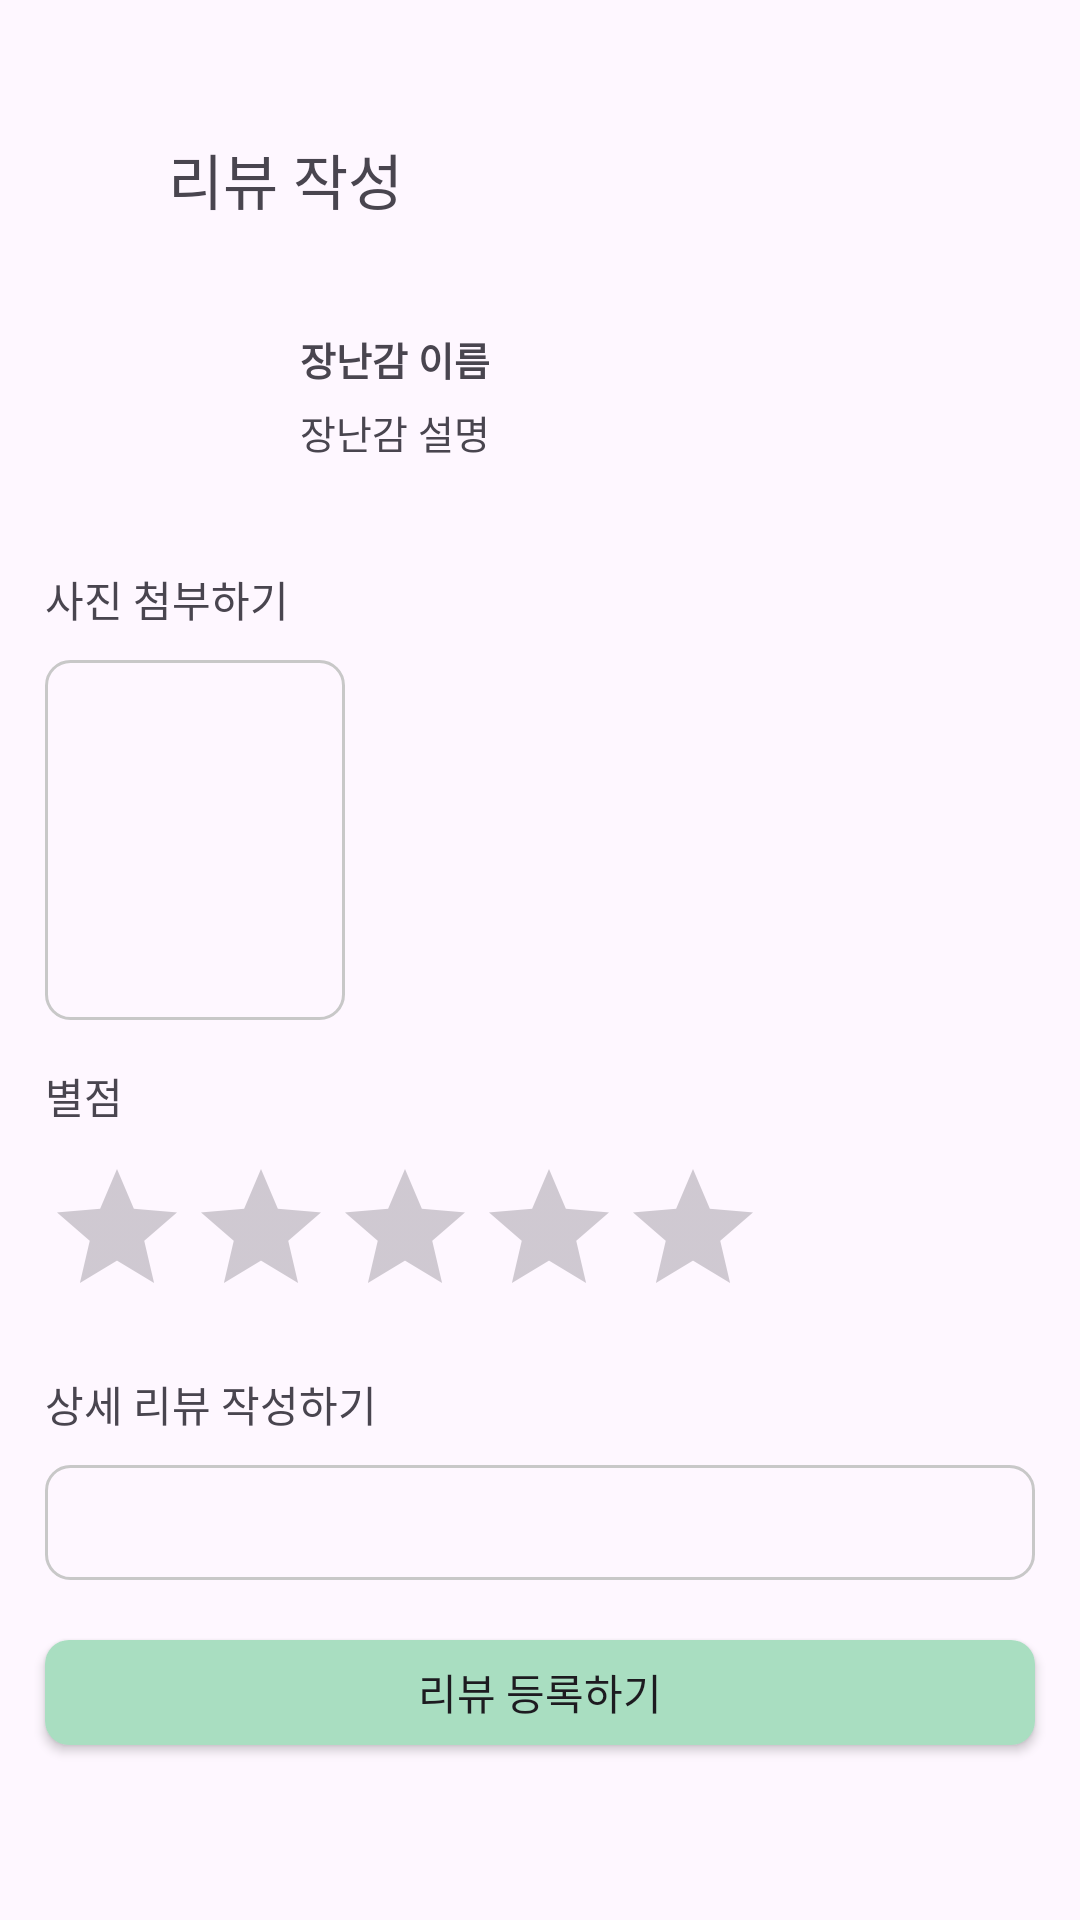

This screen was rendered from an Android layout file. Write that file and the resources it references.
<!-- AndroidManifest.xml: application theme Theme.ToyBreeze -->
<!-- res/layout/activity_review.xml -->
<?xml version="1.0" encoding="utf-8"?>
<LinearLayout xmlns:android="http://schemas.android.com/apk/res/android"
    xmlns:app="http://schemas.android.com/apk/res-auto"
    xmlns:tools="http://schemas.android.com/tools"
    android:layout_width="match_parent"
    android:layout_height="match_parent"
    android:orientation="vertical">

    <ScrollView
        android:layout_width="match_parent"
        android:layout_height="wrap_content"
        android:scrollbars="none">

        <LinearLayout
            android:layout_width="match_parent"
            android:layout_height="wrap_content"
            android:orientation="vertical">

            <LinearLayout
                android:layout_width="match_parent"
                android:layout_height="wrap_content"
                android:layout_marginStart="15dp"
                android:layout_marginTop="45dp"
                android:gravity="center_vertical"
                android:orientation="horizontal">

                <ImageView
                    android:id="@+id/back"
                    android:layout_width="24dp"
                    android:layout_height="24dp"
                    android:background="?attr/selectableItemBackgroundBorderless"
                    app:srcCompat="@drawable/back" />

                <TextView
                    android:id="@+id/textView9"
                    android:layout_width="wrap_content"
                    android:layout_height="wrap_content"
                    android:layout_marginStart="17dp"
                    android:text="리뷰 작성"
                    android:textSize="20sp" />

            </LinearLayout>

            <LinearLayout
                android:layout_width="match_parent"
                android:layout_height="wrap_content"
                android:layout_marginStart="15dp"
                android:layout_marginTop="10dp"
                android:layout_marginEnd="15dp"
                android:orientation="horizontal">

                <ImageView
                    android:id="@+id/review_toy_image"
                    android:layout_width="75dp"
                    android:layout_height="75dp"
                    android:layout_marginTop="10dp"
                    android:layout_marginBottom="10dp"
                    android:background="@drawable/rounded_corner_border"
                    android:clipToOutline="true"
                    android:scaleType="centerCrop" />

                <LinearLayout
                    android:layout_width="match_parent"
                    android:layout_height="match_parent"
                    android:layout_margin="10dp"
                    android:gravity="center"
                    android:orientation="vertical">

                    <TextView
                        android:id="@+id/review_toy_name"
                        android:layout_width="match_parent"
                        android:layout_height="wrap_content"
                        android:text="장난감 이름"
                        android:textSize="13sp"
                        android:textStyle="bold" />

                    <TextView
                        android:id="@+id/review_toy_description"
                        android:layout_width="match_parent"
                        android:layout_height="wrap_content"
                        android:layout_marginTop="5dp"
                        android:ellipsize="end"
                        android:maxLines="1"
                        android:text="장난감 설명"
                        android:textSize="13sp" />

                </LinearLayout>

            </LinearLayout>

            <TextView
                android:id="@+id/TextView"
                android:layout_width="wrap_content"
                android:layout_height="wrap_content"
                android:layout_marginStart="15dp"
                android:layout_marginTop="10dp"
                android:layout_marginBottom="10dp"
                android:text="사진 첨부하기" />

            <LinearLayout
                android:layout_width="match_parent"
                android:layout_height="wrap_content"
                android:layout_marginStart="15dp"
                android:orientation="horizontal">

                <ImageView
                    android:id="@+id/add_picture"
                    android:layout_width="100dp"
                    android:layout_height="120dp"
                    android:background="@drawable/edit_background"
                    android:paddingTop="50dp"
                    android:paddingBottom="50dp"
                    app:srcCompat="@drawable/plus" />

                <androidx.recyclerview.widget.RecyclerView
                    android:id="@+id/picture_recyclerview"
                    android:layout_width="match_parent"
                    android:layout_height="match_parent"
                    android:layout_marginStart="10dp" />
            </LinearLayout>

            <TextView
                android:id="@+id/textView18"
                android:layout_width="match_parent"
                android:layout_height="wrap_content"
                android:layout_marginStart="15dp"
                android:layout_marginTop="15dp"
                android:text="별점" />

            <RatingBar
                android:id="@+id/ratingBar"
                android:layout_width="wrap_content"
                android:layout_height="wrap_content"
                android:layout_marginStart="15dp"
                android:layout_marginTop="10dp"
                android:numStars="5"
                android:stepSize="0.5"
                android:theme="@android:style/Widget.DeviceDefault.RatingBar"/>

            <TextView
                android:id="@+id/textView22"
                android:layout_width="match_parent"
                android:layout_height="wrap_content"
                android:layout_marginStart="15dp"
                android:layout_marginTop="15dp"
                android:text="상세 리뷰 작성하기" />

            <EditText
                android:id="@+id/review_text"
                android:layout_width="match_parent"
                android:layout_height="wrap_content"
                android:layout_marginStart="15dp"
                android:layout_marginTop="10dp"
                android:layout_marginEnd="15dp"
                android:background="@drawable/edit_background"
                android:ems="10"
                android:inputType="textMultiLine"
                android:paddingStart="10dp"
                android:paddingTop="7dp"
                android:paddingEnd="10dp"
                android:paddingBottom="7dp"
                android:singleLine="false" />

        </LinearLayout>
    </ScrollView>

    <androidx.constraintlayout.widget.ConstraintLayout
        android:layout_width="match_parent"
        android:layout_height="match_parent">

        <LinearLayout
            android:layout_width="match_parent"
            android:layout_height="wrap_content"
            android:orientation="horizontal"
            app:layout_constraintBottom_toBottomOf="parent">

            <android.widget.Button
                android:id="@+id/btn_submit_review"
                android:layout_width="match_parent"
                android:layout_height="35dp"
                android:layout_marginStart="15dp"
                android:layout_marginTop="20dp"
                android:layout_marginEnd="15dp"
                android:layout_marginBottom="70dp"
                android:background="@drawable/btn_background"
                android:text="리뷰 등록하기" />
        </LinearLayout>
    </androidx.constraintlayout.widget.ConstraintLayout>

</LinearLayout>
<!-- resources referenced by this layout -->
<resources>
  <!-- drawable btn_background (drawable) -->
  <?xml version="1.0" encoding="utf-8"?>
  <shape xmlns:android="http://schemas.android.com/apk/res/android">
      <corners android:radius="8dp" />
      <solid android:color="@color/mint" />
  </shape>
  <!-- drawable edit_background (drawable) -->
  <?xml version="1.0" encoding="utf-8"?>
  <shape xmlns:android="http://schemas.android.com/apk/res/android" android:shape="rectangle">
  
      <stroke
  
          android:width="1dp"
  
          android:color="#C8C8C8" />
  
      <corners android:radius="8dp"/>
  
  </shape>
  <!-- drawable rounded_corner_border (drawable) -->
  <?xml version="1.0" encoding="utf-8"?>
  <shape xmlns:android="http://schemas.android.com/apk/res/android"
      android:shape="rectangle">
      <stroke
          android:width="2dp"
          android:color="@color/transparent"/>
      <corners android:radius="5dp" />
  </shape>
  <style name="Theme.ToyBreeze" parent="Base.Theme.ToyBreeze" />
  <color name="mint">#a9dec1</color>
  <color name="transparent">#00FFFFFF</color>
  <style name="Base.Theme.ToyBreeze" parent="Theme.Material3.DayNight.NoActionBar">
          
          
          <item name="android:windowIsTranslucent">true</item>
      </style>
</resources>
